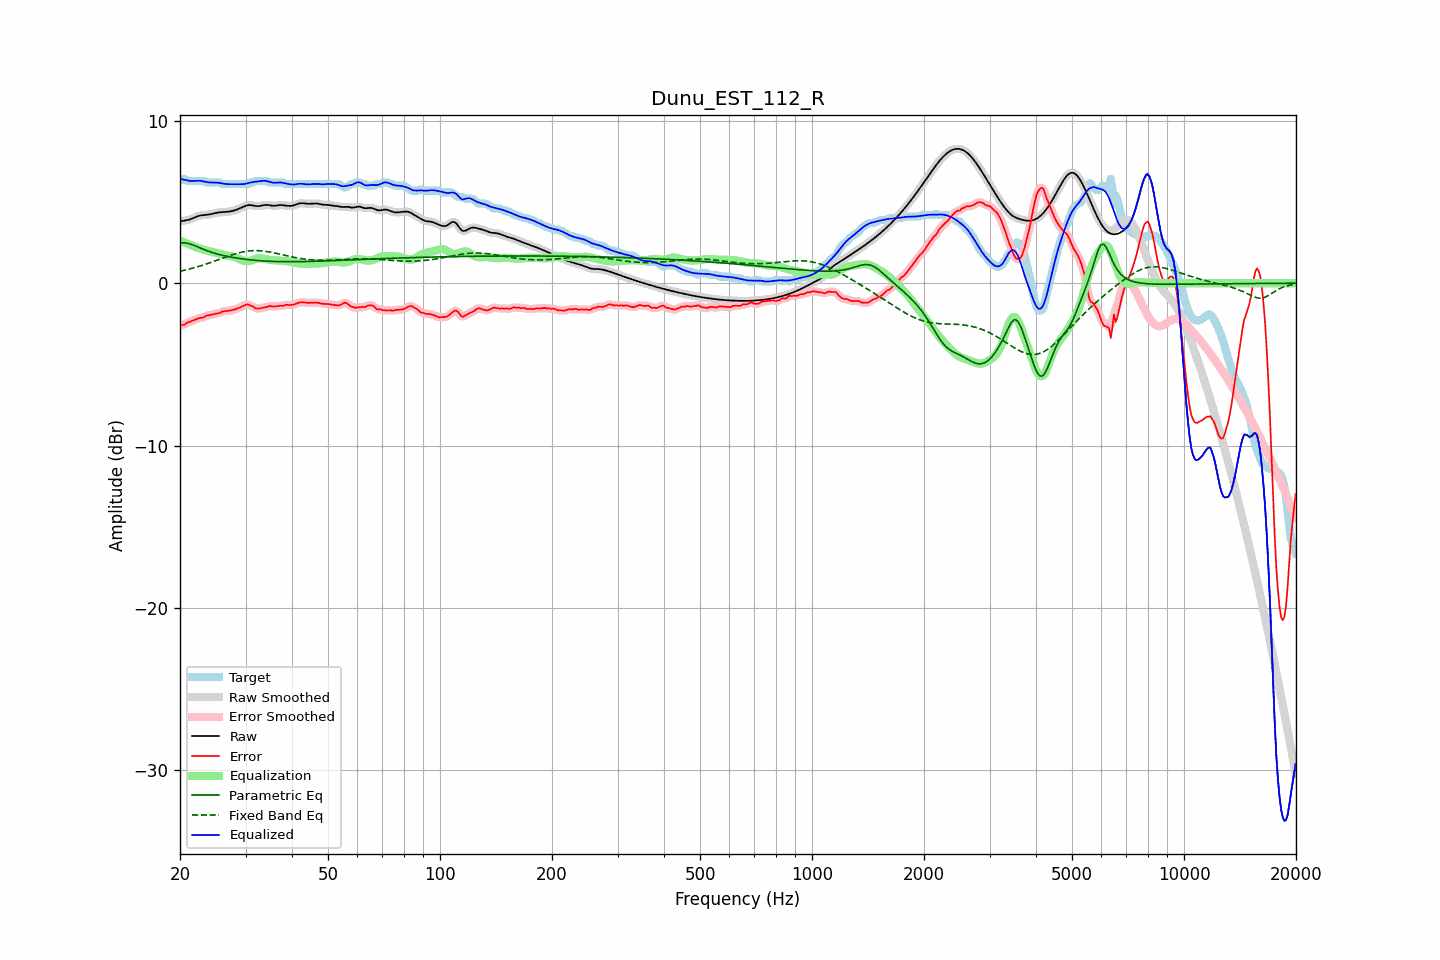

The data file committed next to this chart (first rows):
frequency, raw, error, smoothed, error_smoothed, equalization, parametric_eq, fixed_band_eq, equalized_raw, equalized_smoothed, target
20.00, 3.80, -2.61, 3.81, -2.61, 2.63, 2.48, 0.74, 6.44, 6.44, 6.41
20.20, 3.83, -2.58, 3.82, -2.59, 2.59, 2.49, 0.76, 6.41, 6.41, 6.41
20.40, 3.84, -2.56, 3.84, -2.56, 2.54, 2.49, 0.78, 6.39, 6.39, 6.41
20.61, 3.86, -2.54, 3.86, -2.52, 2.50, 2.48, 0.81, 6.36, 6.36, 6.41
20.81, 3.88, -2.46, 3.88, -2.47, 2.46, 2.47, 0.83, 6.34, 6.34, 6.34
21.02, 3.90, -2.41, 3.90, -2.42, 2.42, 2.45, 0.85, 6.32, 6.32, 6.31
21.23, 3.93, -2.38, 3.93, -2.37, 2.38, 2.43, 0.88, 6.31, 6.31, 6.31
21.44, 3.96, -2.34, 3.96, -2.34, 2.34, 2.39, 0.91, 6.30, 6.30, 6.31
21.66, 4.01, -2.30, 4.00, -2.30, 2.30, 2.36, 0.93, 6.30, 6.30, 6.31
21.87, 4.05, -2.26, 4.05, -2.26, 2.26, 2.32, 0.96, 6.31, 6.31, 6.31
22.09, 4.09, -2.22, 4.09, -2.22, 2.23, 2.28, 0.99, 6.31, 6.31, 6.31
22.31, 4.13, -2.18, 4.13, -2.18, 2.19, 2.24, 1.02, 6.32, 6.32, 6.31
22.54, 4.16, -2.15, 4.16, -2.15, 2.16, 2.20, 1.05, 6.32, 6.32, 6.31
22.76, 4.18, -2.13, 4.18, -2.13, 2.13, 2.16, 1.08, 6.31, 6.31, 6.31
22.99, 4.20, -2.11, 4.19, -2.11, 2.09, 2.12, 1.11, 6.29, 6.29, 6.31
23.22, 4.20, -2.10, 4.20, -2.07, 2.06, 2.08, 1.14, 6.27, 6.27, 6.30
23.45, 4.21, -2.01, 4.21, -2.03, 2.03, 2.04, 1.17, 6.24, 6.25, 6.22
23.69, 4.22, -1.99, 4.22, -1.99, 2.01, 2.00, 1.21, 6.23, 6.23, 6.21
23.92, 4.24, -1.97, 4.24, -1.96, 1.98, 1.96, 1.24, 6.22, 6.22, 6.21
24.16, 4.26, -1.95, 4.26, -1.95, 1.95, 1.93, 1.28, 6.21, 6.21, 6.21
24.40, 4.28, -1.93, 4.28, -1.93, 1.93, 1.89, 1.31, 6.21, 6.21, 6.21
24.65, 4.30, -1.90, 4.30, -1.91, 1.90, 1.86, 1.35, 6.21, 6.21, 6.21
24.89, 4.33, -1.88, 4.33, -1.88, 1.88, 1.83, 1.38, 6.21, 6.21, 6.21
25.14, 4.34, -1.86, 4.34, -1.87, 1.85, 1.80, 1.42, 6.20, 6.20, 6.21
25.39, 4.36, -1.85, 4.36, -1.84, 1.83, 1.78, 1.46, 6.19, 6.19, 6.21
25.65, 4.37, -1.83, 4.37, -1.81, 1.80, 1.75, 1.49, 6.17, 6.17, 6.20
25.91, 4.38, -1.76, 4.38, -1.77, 1.78, 1.73, 1.53, 6.15, 6.15, 6.13
26.16, 4.38, -1.73, 4.38, -1.74, 1.76, 1.71, 1.56, 6.14, 6.14, 6.11
26.43, 4.39, -1.72, 4.39, -1.71, 1.73, 1.68, 1.60, 6.12, 6.12, 6.11
26.69, 4.40, -1.71, 4.40, -1.71, 1.71, 1.66, 1.64, 6.11, 6.11, 6.11
26.96, 4.41, -1.70, 4.41, -1.70, 1.70, 1.64, 1.67, 6.10, 6.10, 6.11
27.23, 4.42, -1.69, 4.42, -1.69, 1.68, 1.62, 1.70, 6.10, 6.10, 6.11
27.50, 4.44, -1.67, 4.44, -1.67, 1.66, 1.61, 1.74, 6.10, 6.10, 6.11
27.77, 4.46, -1.64, 4.46, -1.64, 1.64, 1.59, 1.77, 6.10, 6.10, 6.11
28.05, 4.49, -1.62, 4.49, -1.62, 1.61, 1.57, 1.80, 6.10, 6.10, 6.11
28.33, 4.53, -1.58, 4.53, -1.58, 1.58, 1.56, 1.83, 6.10, 6.10, 6.11
28.62, 4.56, -1.54, 4.56, -1.54, 1.53, 1.54, 1.86, 6.10, 6.10, 6.11
28.90, 4.61, -1.50, 4.61, -1.50, 1.49, 1.53, 1.88, 6.10, 6.10, 6.11
29.19, 4.65, -1.45, 4.65, -1.45, 1.44, 1.51, 1.91, 6.10, 6.10, 6.11
29.48, 4.70, -1.41, 4.70, -1.41, 1.40, 1.50, 1.93, 6.10, 6.10, 6.11
29.78, 4.74, -1.36, 4.74, -1.36, 1.37, 1.48, 1.95, 6.11, 6.12, 6.11
30.08, 4.78, -1.33, 4.78, -1.32, 1.35, 1.47, 1.96, 6.14, 6.14, 6.11
30.38, 4.81, -1.30, 4.81, -1.32, 1.35, 1.46, 1.98, 6.16, 6.16, 6.11
30.68, 4.82, -1.33, 4.82, -1.33, 1.37, 1.45, 1.99, 6.19, 6.19, 6.15
30.99, 4.81, -1.39, 4.81, -1.37, 1.39, 1.44, 2.00, 6.21, 6.21, 6.21
31.30, 4.80, -1.41, 4.80, -1.43, 1.43, 1.43, 2.01, 6.23, 6.23, 6.21
31.61, 4.78, -1.48, 4.78, -1.48, 1.46, 1.42, 2.01, 6.24, 6.24, 6.26
31.93, 4.76, -1.55, 4.76, -1.53, 1.50, 1.41, 2.01, 6.26, 6.26, 6.31
32.24, 4.75, -1.56, 4.75, -1.56, 1.52, 1.40, 2.01, 6.27, 6.27, 6.31
32.57, 4.75, -1.56, 4.75, -1.56, 1.54, 1.39, 2.01, 6.29, 6.29, 6.31
32.89, 4.76, -1.54, 4.77, -1.54, 1.54, 1.38, 2.00, 6.30, 6.30, 6.31
33.22, 4.79, -1.52, 4.79, -1.52, 1.53, 1.38, 1.99, 6.31, 6.31, 6.31
33.55, 4.81, -1.50, 4.81, -1.51, 1.51, 1.37, 1.98, 6.32, 6.32, 6.31
33.89, 4.83, -1.48, 4.82, -1.48, 1.49, 1.37, 1.97, 6.31, 6.31, 6.31
34.23, 4.83, -1.47, 4.83, -1.45, 1.47, 1.36, 1.95, 6.29, 6.29, 6.30
34.57, 4.82, -1.41, 4.82, -1.43, 1.45, 1.35, 1.94, 6.27, 6.27, 6.23
34.92, 4.80, -1.41, 4.80, -1.42, 1.44, 1.35, 1.92, 6.24, 6.24, 6.21
35.27, 4.78, -1.42, 4.79, -1.42, 1.43, 1.35, 1.90, 6.21, 6.21, 6.21
35.62, 4.77, -1.43, 4.78, -1.43, 1.42, 1.34, 1.88, 6.19, 6.20, 6.21
35.97, 4.77, -1.43, 4.78, -1.43, 1.42, 1.34, 1.86, 6.19, 6.19, 6.21
... 635 more rows
